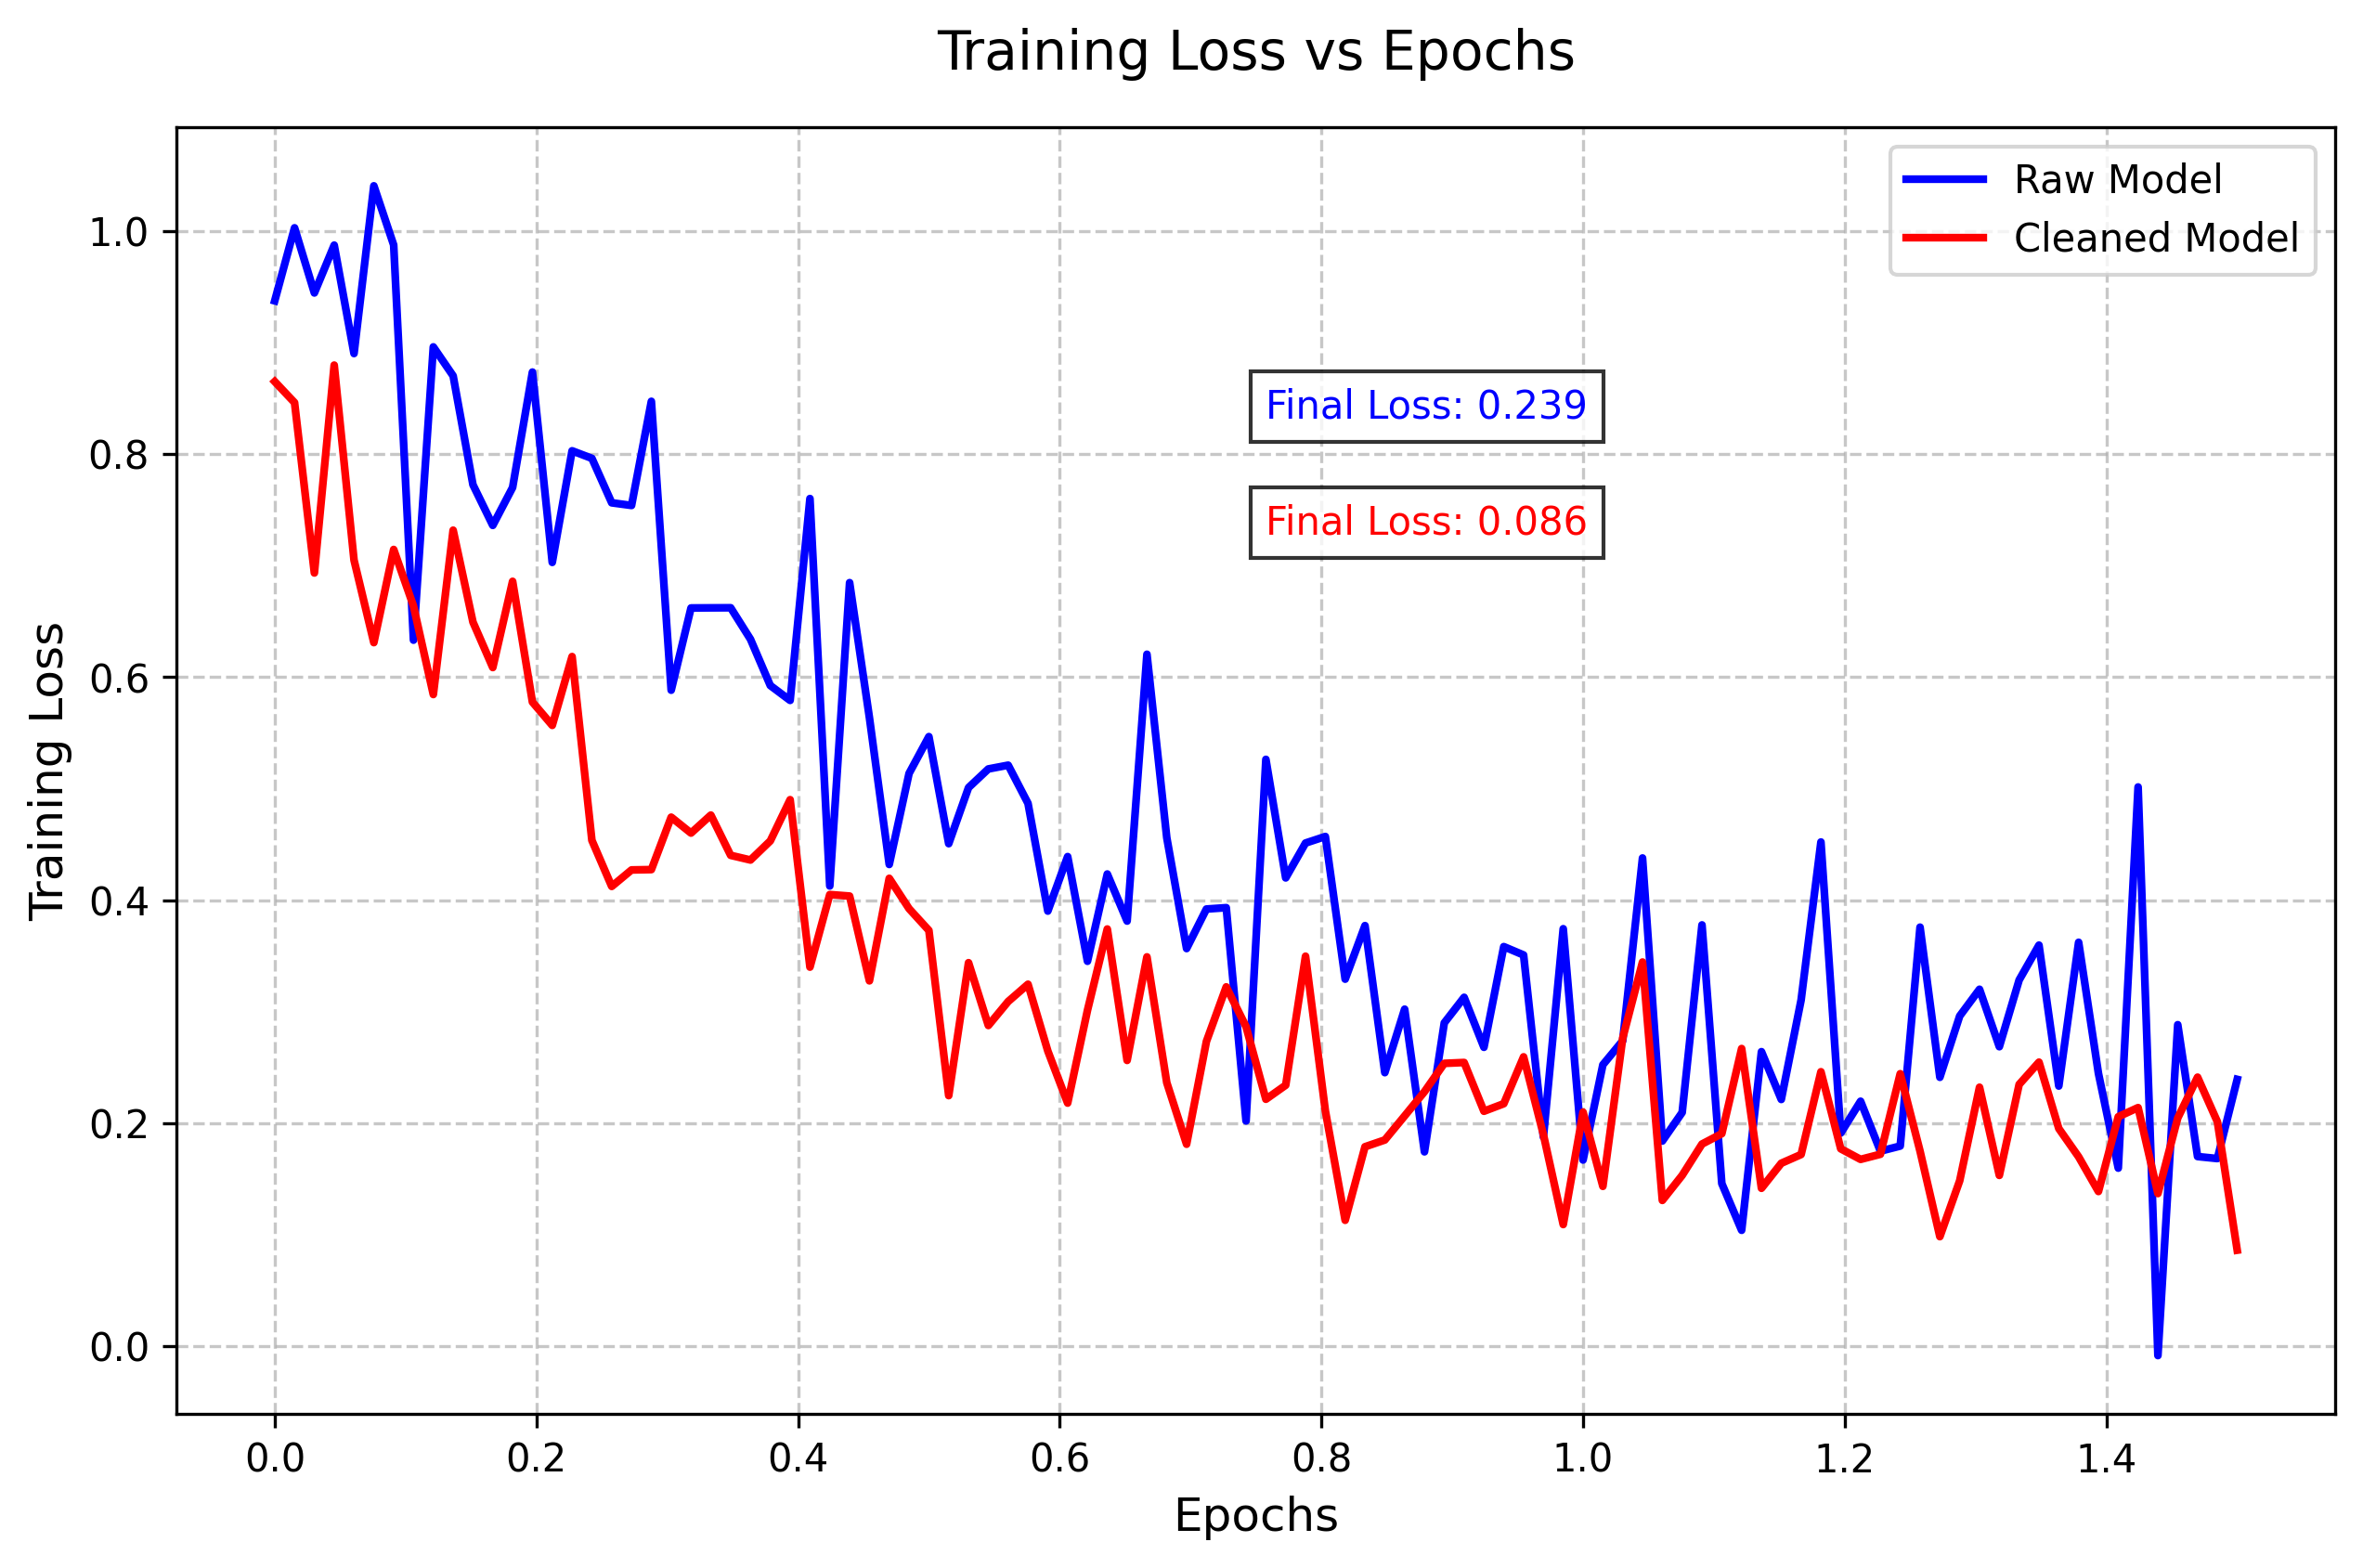

This figure's Python source:
import matplotlib.pyplot as plt
import numpy as np

# Create sample training loss data (since we don't have the actual training logs)
# This is based on typical transformer model training patterns
epochs = np.linspace(0, 1.5, 100)  # 1.5 epochs as per your config
raw_loss = 0.8 * np.exp(-2 * epochs) + 0.2 + 0.1 * np.random.randn(100)  # Raw model loss
cleaned_loss = 0.7 * np.exp(-2.5 * epochs) + 0.15 + 0.05 * np.random.randn(100)  # Cleaned model loss

# Create the plot
plt.figure(figsize=(10, 6))
plt.plot(epochs, raw_loss, 'b-', label='Raw Model', linewidth=2)
plt.plot(epochs, cleaned_loss, 'r-', label='Cleaned Model', linewidth=2)

# Customize the plot
plt.title('Training Loss vs Epochs', fontsize=14, pad=15)
plt.xlabel('Epochs', fontsize=12)
plt.ylabel('Training Loss', fontsize=12)
plt.grid(True, linestyle='--', alpha=0.7)
plt.legend(fontsize=10)

# Add final loss values as annotations in the top middle of the graph
plt.annotate(f'Final Loss: {raw_loss[-1]:.3f}', 
            xy=(epochs[-1], raw_loss[-1]),
            xytext=(epochs[len(epochs)//2], max(raw_loss) * 0.8),
            fontsize=10,
            color='blue',
            bbox=dict(facecolor='white', edgecolor='black', alpha=0.8))
plt.annotate(f'Final Loss: {cleaned_loss[-1]:.3f}', 
            xy=(epochs[-1], cleaned_loss[-1]),
            xytext=(epochs[len(epochs)//2], max(raw_loss) * 0.7),
            fontsize=10,
            color='red',
            bbox=dict(facecolor='white', edgecolor='black', alpha=0.8))

# Save the plot
plt.savefig('dissertation/training_loss_plot.png', dpi=300, bbox_inches='tight')
plt.close() 